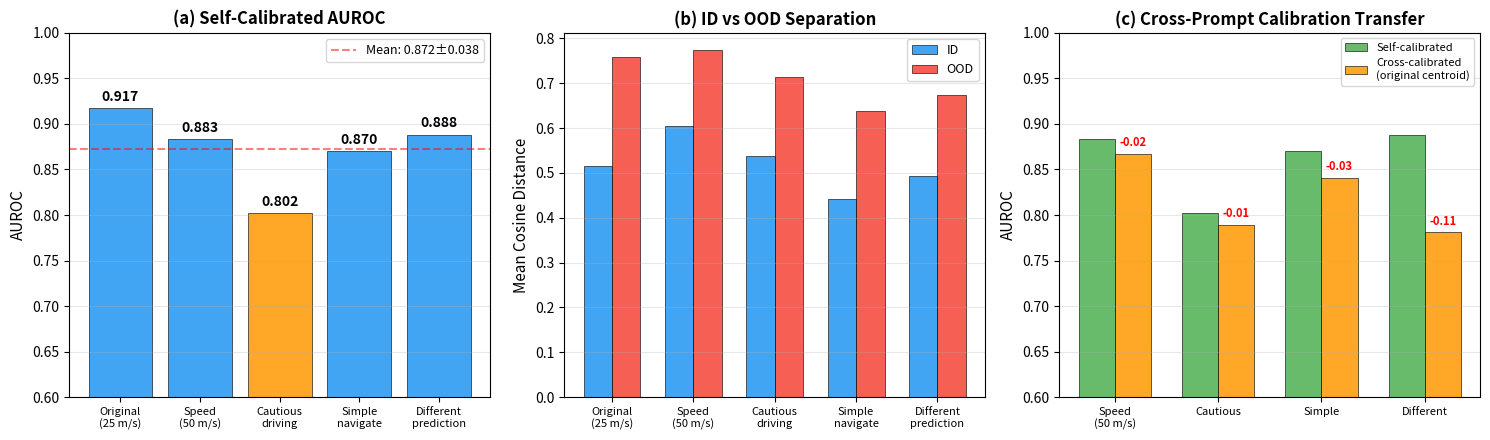

The script that saved this image: (Note: this script raises an exception after producing the figure.)
"""Generate Figure 40: Prompt Robustness Analysis."""
import json
import numpy as np
import matplotlib
matplotlib.use('Agg')
import matplotlib.pyplot as plt

OUT_DIR = "/home/ubuntu/agents/VLA research/Vizuara-VLA-Research/paper/figures"

fig, axes = plt.subplots(1, 3, figsize=(15, 4.5))

# Data from experiment
prompts = ['original', 'speed_50', 'cautious', 'simple', 'different']
prompt_labels = ['Original\n(25 m/s)', 'Speed\n(50 m/s)', 'Cautious\ndriving', 'Simple\nnavigate', 'Different\nprediction']
aurocs = [0.917, 0.883, 0.802, 0.870, 0.888]
id_cos = [0.5164, 0.6054, 0.5387, 0.4424, 0.4930]
ood_cos = [0.7585, 0.7736, 0.7146, 0.6378, 0.6745]

# Panel (a): Per-prompt AUROC
ax = axes[0]
colors = ['#2196F3' if a >= 0.85 else '#FF9800' if a >= 0.8 else '#F44336' for a in aurocs]
bars = ax.bar(range(len(prompts)), aurocs, color=colors, edgecolor='black',
              linewidth=0.5, alpha=0.85)
ax.set_xticks(range(len(prompts)))
ax.set_xticklabels(prompt_labels, fontsize=8)
ax.set_ylabel('AUROC', fontsize=11)
ax.set_title('(a) Self-Calibrated AUROC', fontsize=12, fontweight='bold')
ax.set_ylim(0.6, 1.0)
ax.grid(True, alpha=0.3, axis='y')

# Add mean line
mean_auroc = np.mean(aurocs)
ax.axhline(y=mean_auroc, color='red', linestyle='--', alpha=0.5,
           label=f'Mean: {mean_auroc:.3f}±{np.std(aurocs):.3f}')
ax.legend(fontsize=9)

for bar, val in zip(bars, aurocs):
    ax.text(bar.get_x() + bar.get_width()/2, val + 0.005, f'{val:.3f}',
            ha='center', va='bottom', fontsize=10, fontweight='bold')

# Panel (b): ID vs OOD cosine distance per prompt
ax = axes[1]
x = np.arange(len(prompts))
width = 0.35
bars1 = ax.bar(x - width/2, id_cos, width, label='ID', color='#2196F3',
               edgecolor='black', linewidth=0.5, alpha=0.85)
bars2 = ax.bar(x + width/2, ood_cos, width, label='OOD', color='#F44336',
               edgecolor='black', linewidth=0.5, alpha=0.85)
ax.set_xticks(x)
ax.set_xticklabels(prompt_labels, fontsize=8)
ax.set_ylabel('Mean Cosine Distance', fontsize=11)
ax.set_title('(b) ID vs OOD Separation', fontsize=12, fontweight='bold')
ax.legend(fontsize=9)
ax.grid(True, alpha=0.3, axis='y')

# Panel (c): Cross-prompt calibration
ax = axes[2]
self_cal = [0.883, 0.802, 0.870, 0.888]
cross_cal = [0.867, 0.789, 0.841, 0.781]
cross_prompts = ['speed_50', 'cautious', 'simple', 'different']
cross_labels = ['Speed\n(50 m/s)', 'Cautious', 'Simple', 'Different']

x = np.arange(len(cross_prompts))
width = 0.35
bars1 = ax.bar(x - width/2, self_cal, width, label='Self-calibrated',
               color='#4CAF50', edgecolor='black', linewidth=0.5, alpha=0.85)
bars2 = ax.bar(x + width/2, cross_cal, width, label='Cross-calibrated\n(original centroid)',
               color='#FF9800', edgecolor='black', linewidth=0.5, alpha=0.85)
ax.set_xticks(x)
ax.set_xticklabels(cross_labels, fontsize=8)
ax.set_ylabel('AUROC', fontsize=11)
ax.set_title('(c) Cross-Prompt Calibration Transfer', fontsize=12, fontweight='bold')
ax.set_ylim(0.6, 1.0)
ax.legend(fontsize=8)
ax.grid(True, alpha=0.3, axis='y')

for i, (s, c) in enumerate(zip(self_cal, cross_cal)):
    drop = s - c
    ax.text(i + width/2, c + 0.005, f'-{drop:.2f}', ha='center', va='bottom',
            fontsize=8, color='red', fontweight='bold')

plt.tight_layout()
plt.savefig(f'{OUT_DIR}/fig40_prompt_robustness.png', dpi=200, bbox_inches='tight')
plt.savefig(f'{OUT_DIR}/fig40_prompt_robustness.pdf', dpi=200, bbox_inches='tight')
print("Saved fig40_prompt_robustness.png/pdf")
